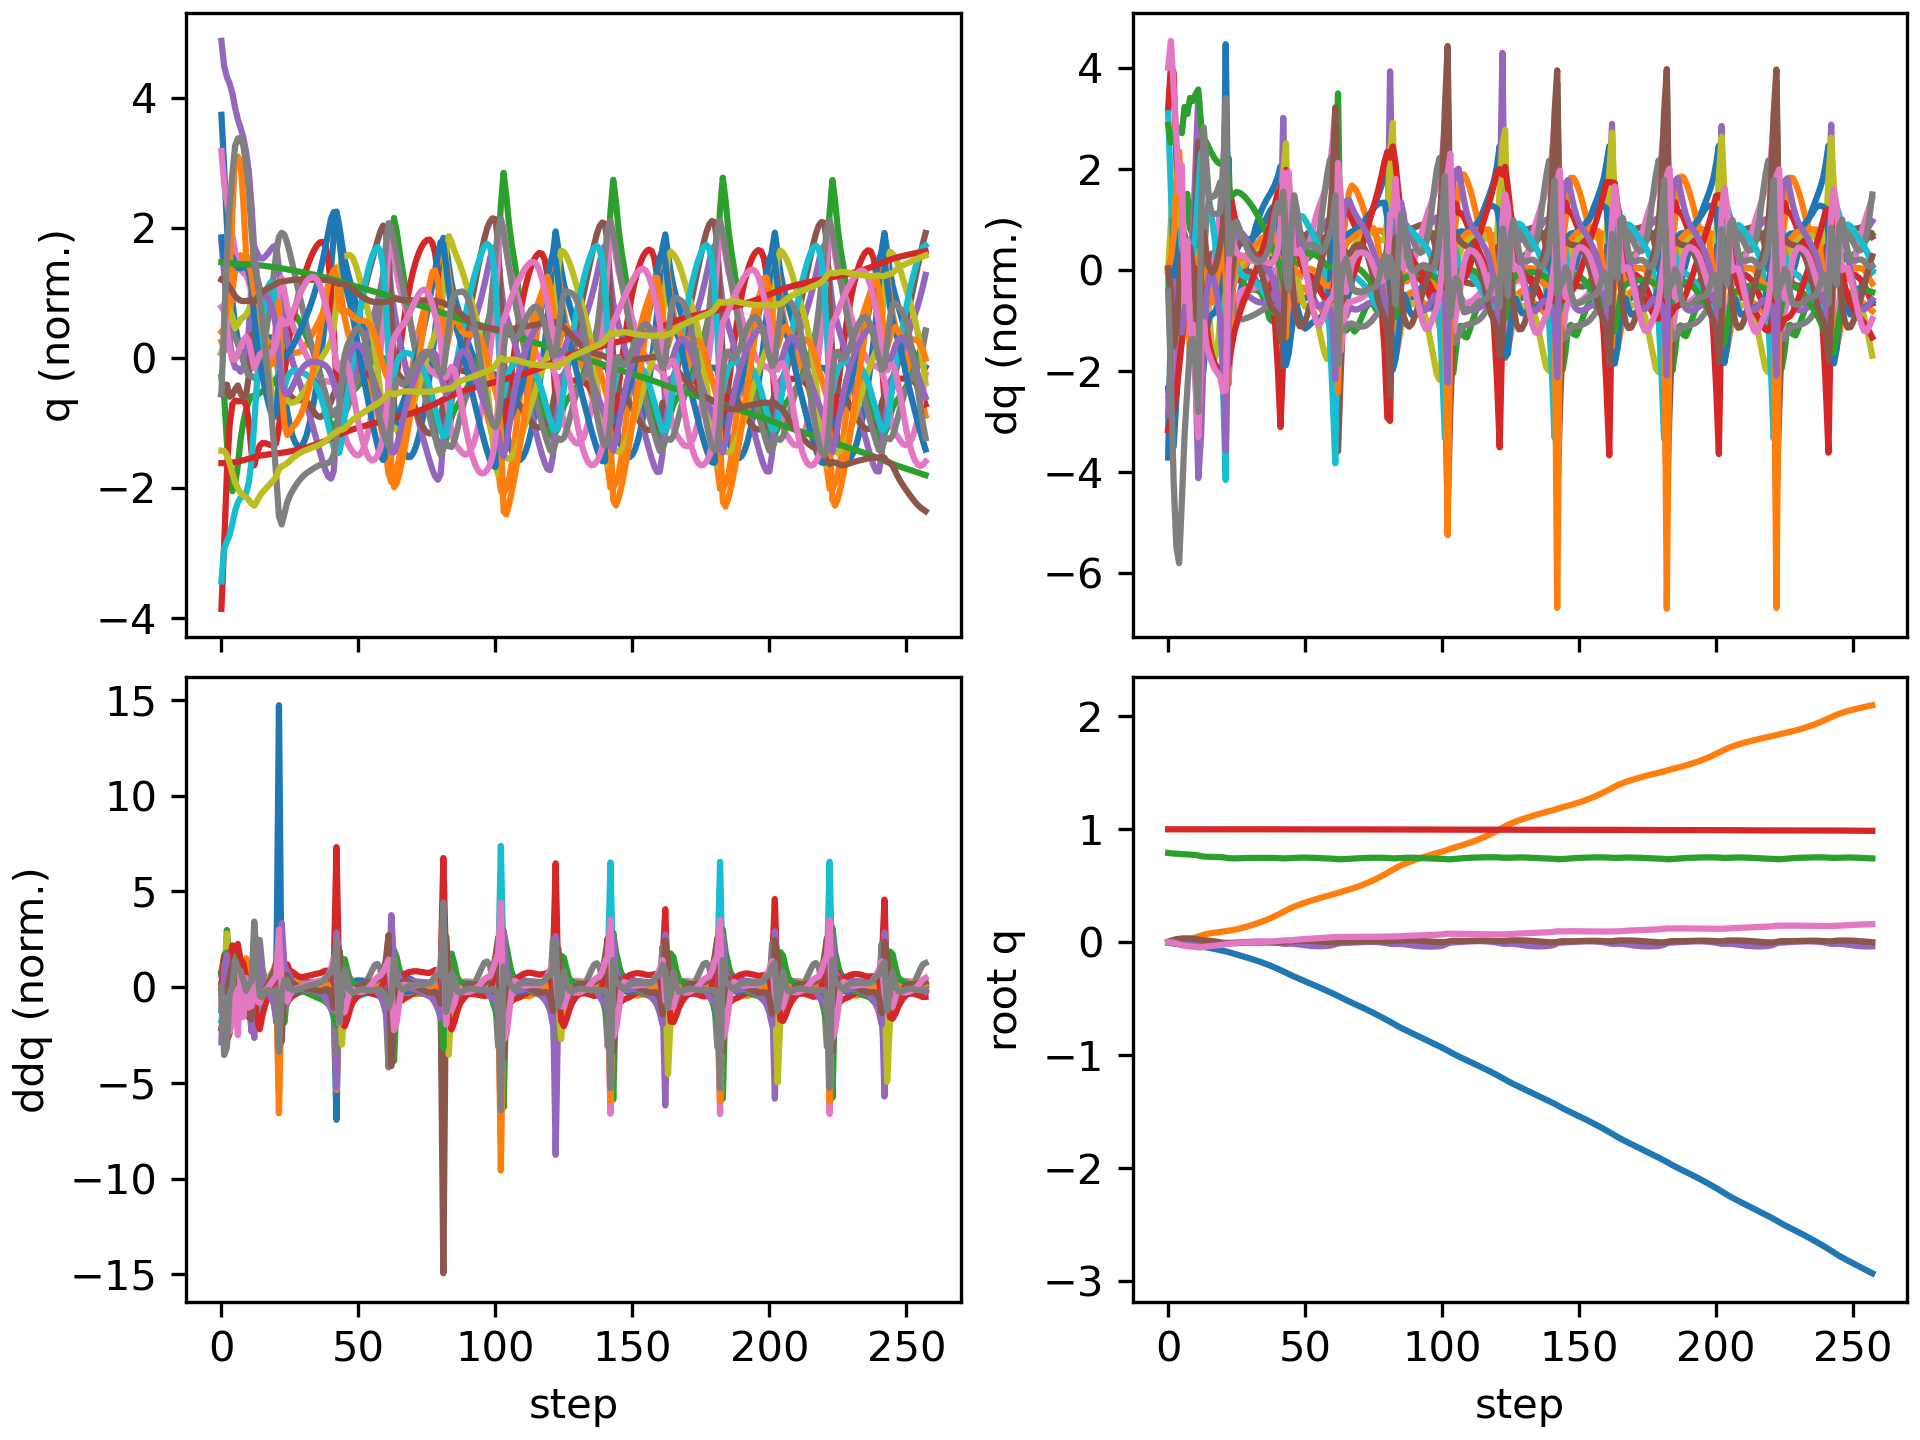

Source data for this figure (header and first rows):
floating_base_joint_x, floating_base_joint_y, floating_base_joint_z, floating_base_joint_qw, floating_base_joint_qx, floating_base_joint_qy, floating_base_joint_qz, left_hip_pitch_joint_q, left_hip_roll_joint_q, left_hip_yaw_joint_q, left_knee_joint_q, left_ankle_pitch_joint_q, left_ankle_roll_joint_q, right_hip_pitch_joint_q, right_hip_roll_joint_q, right_hip_yaw_joint_q, right_knee_joint_q, right_ankle_pitch_joint_q, right_ankle_roll_joint_q, floating_base_joint_vx, floating_base_joint_vy, floating_base_joint_vz, floating_base_joint_wx, floating_base_joint_wy
-0.002742, 8.737507702648877e-10, 0.7906, 1, 1.597928729102787e-08, 0.005811, -4.862312507598205e-09, -0.05757, -0.0006897, -0.002978, 0.1257, -0.07618, 2.7516392895085615e-05, -0.05757, 0.0006893, 0.002978, 0.1257, -0.07618, -2.7555718382952283e-05, -0.162, -1.3815040528913289e-07, -0.2089, -6.422664153380801e-07, 0.6749
-0.006993, 0.0001972, 0.7872, 0.9999, -0.0009208, 0.01419, -0.0001852, -0.1569, 0.0005675, -0.01961, 0.3002, -0.1517, 0.008483, -0.1217, 0.004472, 0.01756, 0.219, -0.1273, 0.002436, -0.2114, 0.0247, -0.1373, -0.1477, 0.7644
-0.01114, 0.0008757, 0.7857, 0.9998, -0.004888, 0.02151, -0.003486, -0.2665, 0.009324, -0.05905, 0.4923, -0.2297, 0.009624, -0.1561, 0.01577, 0.03302, 0.239, -0.1195, 0.01557, -0.1846, 0.04964, -0.0248, -0.4928, 0.61
-0.01506, 0.002398, 0.7848, 0.9995, -0.009555, 0.02716, -0.01045, -0.354, 0.03078, -0.0937, 0.6239, -0.3084, -0.002264, -0.1873, 0.02839, 0.05262, 0.258, -0.1106, 0.04876, -0.1869, 0.09685, -0.04906, -0.401, 0.4404
-0.01869, 0.005007, 0.7835, 0.9993, -0.01219, 0.03072, -0.01849, -0.4136, 0.06082, -0.1019, 0.6794, -0.3545, -0.0003433, -0.2208, 0.02983, 0.04474, 0.2903, -0.1192, 0.1027, -0.1716, 0.1599, -0.08021, -0.1129, 0.2587
-0.02233, 0.008989, 0.7816, 0.999, -0.01213, 0.03388, -0.02593, -0.4579, 0.08466, -0.0961, 0.6901, -0.3749, 0.004954, -0.255, 0.0221, 0.03102, 0.3261, -0.1361, 0.1488, -0.1847, 0.2279, -0.09595, 0.0803, 0.349
-0.02518, 0.01429, 0.78, 0.9989, -0.01068, 0.0347, -0.0312, -0.4857, 0.09791, -0.07935, 0.6873, -0.3759, 0.008816, -0.2756, 0.01363, 0.03576, 0.3501, -0.1435, 0.149, -0.1112, 0.2968, -0.06198, 0.2165, -0.1031
-0.02766, 0.02073, 0.7788, 0.9987, -0.009055, 0.0348, -0.03488, -0.5053, 0.103, -0.05698, 0.6884, -0.3849, 0.001134, -0.2888, 0.002559, 0.04127, 0.3634, -0.145, 0.1443, -0.131, 0.3435, -0.05346, 0.1416, 0.09694
-0.02975, 0.02805, 0.7775, 0.9987, -0.007689, 0.0339, -0.03698, -0.5153, 0.09801, -0.04204, 0.6891, -0.3737, -0.003197, -0.2943, -0.009251, 0.04385, 0.3676, -0.1417, 0.1101, -0.08591, 0.3847, -0.06912, 0.1369, -0.2119
-0.03153, 0.03604, 0.7756, 0.9987, -0.006862, 0.03183, -0.03845, -0.5123, 0.08652, -0.0311, 0.6771, -0.3508, -0.0003534, -0.2988, -0.02021, 0.0468, 0.3767, -0.1408, 0.06592, -0.09475, 0.4097, -0.1127, 0.01702, -0.1828
-0.0332, 0.0443, 0.7729, 0.9987, -0.007848, 0.02887, -0.0405, -0.4924, 0.07323, -0.0237, 0.6311, -0.2863, 0.01778, -0.3108, -0.02764, 0.0527, 0.4068, -0.1534, 0.05994, -0.07557, 0.4112, -0.1583, -0.2187, -0.3851
-0.03457, 0.05239, 0.7682, 0.9987, -0.01115, 0.02417, -0.04382, -0.4522, 0.06074, -0.01963, 0.5485, -0.1735, 0.05832, -0.3337, -0.02788, 0.05851, 0.4693, -0.1858, 0.04812, -0.06225, 0.3932, -0.2967, -0.441, -0.5592
-0.03687, 0.06005, 0.7622, 0.9987, -0.01414, 0.02033, -0.04531, -0.4372, 0.05203, -0.0194, 0.5142, -0.08915, 0.0424, -0.3758, -0.02961, 0.0507, 0.5763, -0.2519, 0.03214, -0.1567, 0.38, -0.2398, -0.005853, -0.2648
-0.04071, 0.06715, 0.7587, 0.9989, -0.01263, 0.01867, -0.04159, -0.4584, 0.03559, -0.0185, 0.5477, -0.1038, 0.02869, -0.421, -0.03322, 0.04496, 0.6944, -0.3138, 0.02836, -0.2, 0.3327, -0.1181, 0.2336, -0.1751
-0.0449, 0.07304, 0.7571, 0.9991, -0.01096, 0.01661, -0.03735, -0.4726, 0.0206, -0.01683, 0.5682, -0.1158, 0.02548, -0.4532, -0.02211, 0.04472, 0.7934, -0.3548, 0.02129, -0.2114, 0.2637, -0.04443, 0.09994, -0.2565
-0.04935, 0.07781, 0.7565, 0.9993, -0.01048, 0.01398, -0.03424, -0.4785, 0.01093, -0.01489, 0.5747, -0.1171, 0.02732, -0.4728, -0.0009531, 0.036, 0.8681, -0.3858, 0.006528, -0.228, 0.2184, -0.01562, 0.006269, -0.2836
-0.05409, 0.08185, 0.7562, 0.9994, -0.01067, 0.01105, -0.03173, -0.4807, 0.004171, -0.0133, 0.5744, -0.1123, 0.03221, -0.4824, 0.02223, 0.01595, 0.9245, -0.4137, -0.01018, -0.2429, 0.1888, -0.01534, -0.02919, -0.3106
-0.05908, 0.0854, 0.7557, 0.9995, -0.01095, 0.007839, -0.02931, -0.4815, -0.001774, -0.01211, 0.5718, -0.1046, 0.03799, -0.4817, 0.04583, -0.009936, 0.9626, -0.4401, -0.02272, -0.2559, 0.1699, -0.02844, -0.007709, -0.3313
-0.06429, 0.08865, 0.755, 0.9996, -0.01086, 0.004398, -0.02688, -0.482, -0.008037, -0.01058, 0.5689, -0.09612, 0.04369, -0.4693, 0.07106, -0.03523, 0.9763, -0.4626, -0.02793, -0.2662, 0.1588, -0.04882, 0.05601, -0.3443
-0.0696, 0.09171, 0.7538, 0.9997, -0.01011, 0.0007252, -0.02438, -0.483, -0.01542, -0.008275, 0.5678, -0.08839, 0.04908, -0.4425, 0.09952, -0.05313, 0.9545, -0.4761, -0.02554, -0.2708, 0.1539, -0.07773, 0.1472, -0.3581
-0.07479, 0.09472, 0.7517, 0.9997, -0.008472, -0.003422, -0.02124, -0.4864, -0.02448, -0.004325, 0.5739, -0.08578, 0.05355, -0.3943, 0.1305, -0.05678, 0.8758, -0.4679, -0.009599, -0.2606, 0.1591, -0.1369, 0.2737, -0.4059
-0.07969, 0.09826, 0.7478, 0.9998, -0.004618, -0.008013, -0.01536, -0.505, -0.04152, -0.0002756, 0.6176, -0.1405, 0.0479, -0.3148, 0.1514, -0.04547, 0.6984, -0.3911, 0.02543, -0.2543, 0.2031, -0.2589, 0.5804, -0.4031
-0.08612, 0.102, 0.7443, 0.9999, -0.002768, -0.008941, -0.0128, -0.5447, -0.03661, 0.02594, 0.6909, -0.2173, 0.02122, -0.3042, 0.1566, -0.0405, 0.6505, -0.3458, -0.04777, -0.3412, 0.1645, -0.08573, -0.1567, 0.006443
-0.09334, 0.1058, 0.7431, 0.9999, -0.00385, -0.007726, -0.01188, -0.5867, -0.02073, 0.04379, 0.7631, -0.2707, 0.004326, -0.3322, 0.1539, -0.04643, 0.6763, -0.3394, -0.07911, -0.3629, 0.2059, -0.03362, -0.05215, 0.1418
-0.1005, 0.1103, 0.7428, 0.9999, -0.003668, -0.006458, -0.01026, -0.6226, -0.01469, 0.04924, 0.8219, -0.3086, 0.0005505, -0.36, 0.1438, -0.05176, 0.7029, -0.3353, -0.08779, -0.3543, 0.2453, 0.004531, 0.08499, 0.08571
-0.1076, 0.1155, 0.7431, 0.9999, -0.002641, -0.00568, -0.008156, -0.6499, -0.01374, 0.05141, 0.8689, -0.338, -0.000687, -0.3805, 0.1301, -0.05433, 0.7177, -0.3281, -0.08584, -0.3499, 0.2718, 0.03245, 0.128, 0.05676
-0.1146, 0.1212, 0.7439, 1, -0.001273, -0.005101, -0.006156, -0.6698, -0.01389, 0.05202, 0.908, -0.3617, -0.003569, -0.3959, 0.115, -0.05466, 0.7236, -0.318, -0.08078, -0.3515, 0.2954, 0.04214, 0.1557, 0.04898
-0.1217, 0.1273, 0.7447, 1, 0.0003253, -0.004595, -0.004386, -0.6831, -0.0141, 0.05085, 0.9419, -0.3818, -0.005202, -0.4087, 0.09927, -0.05359, 0.7242, -0.3058, -0.07867, -0.3569, 0.3174, 0.04096, 0.1718, 0.04789
-0.1289, 0.1338, 0.7454, 1, 0.001953, -0.004145, -0.00284, -0.6896, -0.01374, 0.0475, 0.9715, -0.4004, -0.005609, -0.4205, 0.08355, -0.05087, 0.7228, -0.2933, -0.07467, -0.3636, 0.3354, 0.03644, 0.1631, 0.04183
-0.1363, 0.1407, 0.746, 1, 0.003466, -0.003758, -0.001494, -0.6893, -0.01204, 0.04285, 0.9981, -0.4192, -0.005602, -0.4319, 0.06807, -0.04717, 0.7203, -0.2802, -0.07047, -0.3728, 0.3528, 0.02891, 0.1472, 0.03913
-0.1439, 0.148, 0.7465, 1, 0.004778, -0.003423, -0.0003465, -0.6825, -0.008721, 0.03776, 1.023, -0.439, -0.00563, -0.4433, 0.05295, -0.04257, 0.7172, -0.2662, -0.06421, -0.3827, 0.37, 0.02154, 0.1242, 0.03343
-0.1516, 0.1556, 0.7469, 1, 0.005838, -0.003158, 0.0006649, -0.6692, -0.004101, 0.03264, 1.045, -0.4603, -0.006694, -0.4544, 0.03824, -0.03729, 0.7129, -0.2514, -0.05665, -0.3939, 0.3882, 0.01448, 0.09684, 0.02879
-0.1596, 0.1635, 0.7471, 1, 0.006587, -0.002937, 0.001581, -0.65, 0.001384, 0.02759, 1.066, -0.4826, -0.009578, -0.465, 0.02398, -0.03143, 0.707, -0.2356, -0.04775, -0.4064, 0.4073, 0.008068, 0.0622, 0.02733
-0.1679, 0.1719, 0.7472, 1, 0.006946, -0.002735, 0.002442, -0.6254, 0.007342, 0.02237, 1.084, -0.5057, -0.01376, -0.4751, 0.01024, -0.02519, 0.699, -0.2183, -0.03744, -0.4202, 0.4276, 0.002298, 0.01941, 0.02793
-0.1764, 0.1807, 0.7472, 1, 0.006853, -0.002539, 0.003289, -0.5964, 0.01344, 0.01655, 1.099, -0.5292, -0.01808, -0.4844, -0.002984, -0.01872, 0.6884, -0.1991, -0.02579, -0.4353, 0.4493, -0.002803, -0.02746, 0.02887
-0.1853, 0.1899, 0.7471, 1, 0.006223, -0.002359, 0.004178, -0.5635, 0.01965, 0.009459, 1.111, -0.5527, -0.02123, -0.4926, -0.01562, -0.01228, 0.6743, -0.1775, -0.01307, -0.4514, 0.4716, -0.006671, -0.08595, 0.0283
-0.1945, 0.1996, 0.747, 1, 0.004938, -0.002213, 0.00517, -0.5274, 0.02631, 0.000234, 1.118, -0.5759, -0.02219, -0.499, -0.02756, -0.006164, 0.6557, -0.1532, 0.0003959, -0.4684, 0.4944, -0.008837, -0.1555, 0.02518
-0.204, 0.2097, 0.7469, 1, 0.002964, -0.002126, 0.006354, -0.4884, 0.03393, -0.01165, 1.119, -0.5983, -0.02106, -0.503, -0.03888, -0.0006014, 0.6319, -0.126, 0.01435, -0.4863, 0.5188, -0.01161, -0.2233, 0.0207
-0.2139, 0.2204, 0.7467, 1, 0.0005116, -0.002081, 0.007882, -0.4462, 0.04287, -0.02492, 1.107, -0.6181, -0.01694, -0.505, -0.05027, 0.004496, 0.6033, -0.09643, 0.02824, -0.5048, 0.5464, -0.01988, -0.2599, 0.02227
-0.2241, 0.2317, 0.7462, 0.9999, -0.002126, -0.001989, 0.009846, -0.4001, 0.05322, -0.03681, 1.071, -0.6327, -0.01181, -0.5055, -0.06232, 0.009565, 0.5712, -0.06557, 0.04043, -0.5231, 0.5758, -0.03553, -0.2738, 0.03673
-0.2346, 0.2435, 0.7455, 0.9999, -0.00488, -0.001728, 0.01208, -0.3489, 0.06446, -0.0446, 0.9994, -0.6376, -0.007176, -0.5057, -0.07447, 0.01558, 0.537, -0.03474, 0.04741, -0.5398, 0.6051, -0.05739, -0.2968, 0.06859
-0.2455, 0.2558, 0.7443, 0.9999, -0.008541, -0.001027, 0.01401, -0.2905, 0.07638, -0.04731, 0.878, -0.6197, 0.0005432, -0.5086, -0.07834, 0.03168, 0.5067, -0.02004, 0.05257, -0.56, 0.6165, -0.07821, -0.4619, 0.1472
-0.257, 0.2682, 0.7426, 0.9998, -0.01374, 0.0009211, 0.01536, -0.242, 0.08839, -0.04207, 0.7364, -0.5232, 0.005606, -0.5213, -0.07037, 0.05957, 0.4911, -0.03359, 0.0468, -0.6101, 0.6326, -0.05425, -0.4394, 0.3254
-0.2692, 0.2812, 0.7429, 0.9997, -0.01449, 0.004371, 0.01721, -0.268, 0.07239, -0.03773, 0.7329, -0.4843, -0.003759, -0.5432, -0.07024, 0.09408, 0.4909, -0.08084, 0.02114, -0.594, 0.6624, 0.06517, 0.1836, 0.2516
-0.2813, 0.2939, 0.7442, 0.9997, -0.01275, 0.007772, 0.01734, -0.3041, 0.04847, -0.02889, 0.7532, -0.4695, 0.002894, -0.5774, -0.07546, 0.1128, 0.5298, -0.132, 0.01732, -0.5894, 0.6133, 0.06718, 0.148, 0.3262
-0.2926, 0.3055, 0.7456, 0.9997, -0.01213, 0.01025, 0.01837, -0.3339, 0.02801, -0.02193, 0.7646, -0.4528, 0.01486, -0.6083, -0.07599, 0.1141, 0.5939, -0.1728, 0.01755, -0.547, 0.5506, 0.08068, -0.02137, 0.1573
-0.3033, 0.3159, 0.7471, 0.9996, -0.01337, 0.01133, 0.02081, -0.3562, 0.01246, -0.01871, 0.7674, -0.4335, 0.0289, -0.6252, -0.06901, 0.1151, 0.6534, -0.2001, 0.01771, -0.5215, 0.4969, 0.07613, -0.2153, 0.05714
-0.3137, 0.3254, 0.7483, 0.9995, -0.0161, 0.01193, 0.02345, -0.3761, 0.001699, -0.01693, 0.7679, -0.4138, 0.04309, -0.6346, -0.05794, 0.1154, 0.7068, -0.2238, 0.01592, -0.5167, 0.4595, 0.05471, -0.3292, 0.05475
-0.3241, 0.3343, 0.7491, 0.9994, -0.01955, 0.01257, 0.02559, -0.3957, -0.005913, -0.01498, 0.7683, -0.3945, 0.05544, -0.6424, -0.04677, 0.1119, 0.7607, -0.2521, 0.01297, -0.5185, 0.4342, 0.03117, -0.3675, 0.06685
-0.3345, 0.3428, 0.7495, 0.9993, -0.02317, 0.0131, 0.02731, -0.4149, -0.01209, -0.01267, 0.7685, -0.376, 0.06642, -0.648, -0.03748, 0.104, 0.8148, -0.2859, 0.01093, -0.5194, 0.4154, 0.01145, -0.3685, 0.04638
-0.3449, 0.351, 0.7494, 0.9991, -0.02662, 0.01329, 0.02881, -0.433, -0.01807, -0.01008, 0.7683, -0.3582, 0.07689, -0.6491, -0.02995, 0.0933, 0.8663, -0.3217, 0.01009, -0.5205, 0.402, -0.006157, -0.3378, 0.006941
-0.3553, 0.3589, 0.7491, 0.999, -0.02964, 0.01305, 0.03028, -0.4498, -0.02475, -0.007092, 0.7675, -0.3407, 0.08756, -0.6444, -0.02375, 0.08169, 0.9133, -0.3568, 0.009753, -0.5219, 0.3924, -0.02174, -0.284, -0.03981
-0.3657, 0.3666, 0.7485, 0.9989, -0.03206, 0.01231, 0.03178, -0.465, -0.03258, -0.003525, 0.7659, -0.3228, 0.09933, -0.6332, -0.0183, 0.06976, 0.9551, -0.3902, 0.009337, -0.523, 0.3846, -0.03516, -0.2223, -0.09178
-0.3762, 0.3743, 0.7476, 0.9988, -0.03385, 0.01108, 0.03328, -0.4782, -0.04146, 0.0007829, 0.7627, -0.3046, 0.1108, -0.6154, -0.01282, 0.05718, 0.9917, -0.4222, 0.008432, -0.5247, 0.3771, -0.04722, -0.1602, -0.1382
-0.3867, 0.3817, 0.7466, 0.9987, -0.035, 0.009454, 0.03476, -0.4897, -0.05132, 0.005909, 0.7576, -0.2857, 0.1214, -0.5917, -0.0062, 0.04315, 1.023, -0.4533, 0.006555, -0.5274, 0.3691, -0.05638, -0.09518, -0.1723
-0.3973, 0.389, 0.7454, 0.9987, -0.03546, 0.007606, 0.03617, -0.4993, -0.06216, 0.01201, 0.7496, -0.2655, 0.1313, -0.5627, 0.003196, 0.02656, 1.049, -0.4837, 0.00297, -0.5322, 0.36, -0.05994, -0.02123, -0.1853
-0.408, 0.3961, 0.7443, 0.9987, -0.03518, 0.005787, 0.03749, -0.5074, -0.07393, 0.01914, 0.7378, -0.2429, 0.141, -0.5291, 0.01745, 0.006434, 1.068, -0.5124, -0.002896, -0.5397, 0.3488, -0.05792, 0.05384, -0.1713
-0.4188, 0.4029, 0.7432, 0.9987, -0.03422, 0.004182, 0.03882, -0.5139, -0.08667, 0.02703, 0.7213, -0.2174, 0.1508, -0.4912, 0.03837, -0.0173, 1.076, -0.5386, -0.0106, -0.5486, 0.3366, -0.05492, 0.1262, -0.1447
-0.4298, 0.4095, 0.7422, 0.9987, -0.03253, 0.002819, 0.04034, -0.5187, -0.1006, 0.03546, 0.6995, -0.1891, 0.1598, -0.4483, 0.06639, -0.04355, 1.064, -0.5596, -0.0192, -0.5564, 0.3273, -0.05512, 0.2101, -0.1221
-0.4409, 0.416, 0.7412, 0.9987, -0.0299, 0.001657, 0.04215, -0.5217, -0.1164, 0.0446, 0.6728, -0.159, 0.1655, -0.3979, 0.1006, -0.06873, 1.021, -0.5698, -0.02789, -0.5611, 0.3261, -0.06175, 0.3297, -0.1004
... 198 more rows
